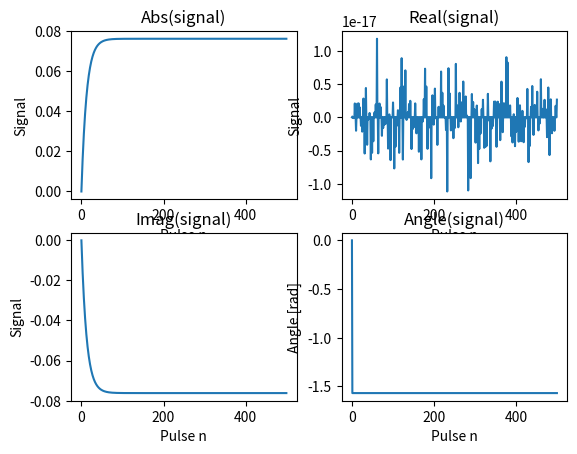

Here is the Python script that generated this plot:
"""EPG Simulation module

This module performs basic EPG simulations.
It is based upon /epg_code/matlab/EPG.m, as was written
and documented at 'http://epg.matthias-weigel.net' by
Matthias Weigel in 11/2014, and was reimplemented in Python
by Sjors Verschuren in 09/2021."""

from typing import Union, Tuple
import numpy as np
import matplotlib.pyplot as plt


def epg(
        N_in: int,
        alpha: Union[float, np.ndarray],
        TR: float,
        T1: float,
        T2: float,
        SP: complex = complex(1, 0),
        spoil: bool = True,
        rf_phase_mode: int = 1,
        rf_phase_inc: float = 150.
) -> Tuple[np.ndarray, np.ndarray, np.ndarray]:
    """
    Calculates the Extended Phase Graph (EPG) for some
    variants of gradient echo (GE) / steady state free
    precession (SSFP) sequences.

        Parameters:
            N_in  (int)                  : Number of repetitions
            alpha ((float|np.ndarray)    : Flip angle (constant or list) [deg]
            TR    (float)                : Repetition time               [ms]
            T1    (float)                : Longitudinal relaxation time  [ms]
            T2    (float)                : Transverse relaxation time    [ms]
            SP    (complex)              : Slice profile (default 1 + 0j)
            spoil (bool)                 : True*  - Unspoiled, balanced
                                           False  - Spoiled, unbalanced
            rf_phase_mode (int)          : +1* = RF spoiling with increment
                                           -1  - Alternating RF flip angles
                                           0   - For all pulses, phi=0deg
            rf_phase_inc  (float)        : Linear RF phase increment,
                                           used only if rf_phase_mode == +1
                                           (default 150) [deg]

        Returns:
            F0_vector (np.array[float]) : Vector of resulting F0 states
            Xi_F      (np.array[float]) : State evolution matrix of F states
            Xi_Z      (np.array[float]) : State evolution matrix of Z states
    """

    # Define max number of states
    maxstate = 150

    # Convert flip angle into [rad]
    alpha = (alpha / 180.0) * np.pi

    # Determine effective alpha and phi arrays and dedicated
    # length parameters: SSFP variant settings
    if type(alpha) == np.ndarray:
        # Calculate phi, flip angle array
        phi = np.array([-np.angle(SP)] * len(alpha))
        fa = np.array([abs(SP) * alpha] * len(alpha))
        # The flip angle (array) is repeated N_in times
        for pn in range(1, N_in):
            fa = np.concatenate(fa, alpha)
    elif type(alpha) == float:
        # Calculate phi, flip angle array
        phi = np.array(-np.angle(SP))
        fa = np.array(abs(SP) * alpha)
        # The flip angle is repeated N_in times
        fa_arr = np.zeros((N_in))
        fa_arr[0] = fa
        for pn in range(1, N_in):
            fa_arr[pn] = alpha
        fa = fa_arr
    else:
        raise TypeError("alpha should be either an array or float!")

    # fa_arr = np.zeros((1, len(alpha) * N_in))
    # fa_arr[:len(alpha)] = fa
    # for pn in range(1, N_in):  # The flip angle (array) is repeated N_in times
    #     fa_arr[len(alpha) * pn:len(alpha) * (pn + 1)] = np.array(alpha)

    # fa = fa_arr

    N = len(fa)
    Nm1 = N - 1
    Np1 = N + 1

    if rf_phase_mode == -1:
        # Realize alternating RF flip angles
        for i in range(len(fa)):
            if i % 2 == 0:
                fa[i] = -fa[i]

        phi[:N] = 0
        if N > 1:
            # More than one alternating flip angle? Use initial fa/2 pulse!
            pass  # fa(1)=fa(1)/2;

    elif rf_phase_mode == +1:
        # Realize RF spoiling with dedicated RF phase angle
        pn = np.array(range(N)) + 1
        phi = (pn - 1) * pn / 2.0 * rf_phase_inc / 180.0 * np.pi

    elif rf_phase_mode == 0:
        # Realize "normal" flip angles with phi=0
        phi[:N] = 0

    else:
        raise ValueError("rf_phase_mode should be in [0, -1, +1]")

    # Define relaxation operator E elements
    E1 = np.exp(-TR / T1)  # Eq.[23] in EPG-R
    E2 = np.exp(-TR / T2)  # Eq.[23] in EPG-R

    # Generate state matrices Omega before and after RF: Eq.[26] in EPG-R
    Omega_preRF = np.zeros((3, Np1), dtype=complex)
    Omega_postRF = np.zeros((3, N), dtype=complex)

    # Generate state evolution matrices Xi_F and Xi_Z: Eqs.[27] in EPG-R
    # Here, they will (only) contain all post-RF states == output variables
    Xi_F_out = np.zeros((2 * N - 1, N), dtype=complex)  # Xi_F with F+ and F- states, Eq.[27a]
    Xi_Z_out = np.zeros((N, N), dtype=complex)          # Xi_Z with Z states, Eq.[27b]

    # Starting with equilibrium magnetization M0=1 for t<0
    # You could change that !
    Omega_preRF[2, 0] = 1

    # Starting the calculation of EPG states over time
    # ,or "flow of magnetization in the EPG"
    # -------------------------------------------------------------------------------------------
    for pn in range(N):  # Loop over RF pulse #pn

        # Generate T matrix operator elements (RF pulse representation):
        # Eq.[15] or Eq.[18] in EPG-R
        # Since this generic SSFP example may change RF flip angle and/or
        # phase, the T matrix has to be updated within the RF pulse loop:
        T = np.zeros((3, 3), dtype=complex)
        T[0, 0] = np.cos(fa[pn] / 2) ** 2
        T[0, 1] = np.exp(+2j * phi[pn]) * np.sin(fa[pn] / 2) ** 2
        T[0, 2] = -1.0j * np.exp(+1j * phi[pn]) * np.sin(fa[pn])
        T[1, 0] = np.exp(-2j * phi[pn]) * np.sin(fa[pn] / 2) ** 2
        T[1, 1] = np.cos(fa[pn] / 2) ** 2
        T[1, 2] = +1.0j * np.exp(-1j * phi[pn]) * np.sin(fa[pn])
        T[2, 0] = -0.5j * np.exp(-1j * phi[pn]) * np.sin(fa[pn])
        T[2, 1] = +0.5j * np.exp(+1j * phi[pn]) * np.sin(fa[pn])
        T[2, 2] = np.cos(fa[pn])

        # In the following, further loops over the states' dephasing k will be
        # needed to realize operators T, E, and S.
        # --> Note that we deal with integral k units here, see EPG-R
        # Intead of "for loops over k", numpy's indexing will
        # be used, which is much faster for large values.
        # To improve efficiency, only states are calculated that could
        # be generated at all in the EPG before.
        if pn < maxstate:
            k = range(pn)  # "k loop index" with limit pn
        else:
            k = range(maxstate)
        k = np.array(list(k), dtype=int)

        # T matrix operator: RF pulse acting, mixing of F+, F-, and Z states
        # Expand T matrix relations from Eq.[15] or Eq.[18] in EPG-R
        Omega_postRF[:, k] = np.matmul(T, Omega_preRF[:, k])  # matrix product!

        # Store these post-RF states of the current Omega state matrix in
        # the Xi state evolution matrices
        Xi_F_out[Np1 - k - 2, pn] = Omega_postRF[0, k]
        Xi_F_out[Nm1 + k[1:], pn] = np.conj(Omega_postRF[1, k[1:]])
        Xi_Z_out[Np1 - k - 2, pn] = Omega_postRF[2, k]

        # E matrix operator: Experienced relaxation from the states
        # until the next TR.
        # Expand E matrix relations from Eqs.[23] and [24] in EPG-R
        Omega_preRF[0:1, k] = E2 * Omega_postRF[0:1, k]       # T2 relaxation F
        Omega_preRF[2, k[1:]] = E1 * Omega_postRF[2, k[1:]]   # T1 relaxation Z (k>0)
        Omega_preRF[2, 0] = E1 * Omega_postRF[2, 0] + 1 - E1  # T1 recovery Z (k=0)

        # S operator: Further dephasing / shifting of F+ and F- states
        # to the next TR.
        # With integral k units (see EPG-R):
        #   Delta(k) = +1 (unbalanced, up shifting),
        #   Delta(k) = 0 (balanced, skip S operator)
        if spoil:
            Omega_preRF[0, k + 1] = Omega_preRF[0, k]       # dephase F+
            Omega_preRF[1, k] = Omega_preRF[1, k + 1]       # dephase F-
            # generate conjugate pendant F+0 from F-0, see EPG-R
            Omega_preRF[0, 0] = np.conj(Omega_preRF[1, 0])

    # Output: "make nice zeros"
    # Erase some float point accuracy errors
    Xi_F_out[np.abs(Xi_F_out) < 1e-8] = 0
    Xi_Z_out[np.abs(Xi_Z_out) < 1e-8] = 0

    # Output: define "echoes" separately
    F0_vector_out = Xi_F_out[N - 1, :]

    # Subtract the RF phase from the simulations for each readout
    if rf_phase_mode == 1:
        F0_vector_out = F0_vector_out * np.exp(-1j * phi)

    return F0_vector_out, Xi_F_out, Xi_Z_out


def example(plot: bool = True):
    """Example function for using epg()"""

    # Define parameters
    T1 = .583       # T1 relaxation time of the spin [s]
    T2 = 0.055      # T2 relaxation time of the spin [s]
    B1 = 1          # B1 field of the spin [-]
    fa = 20         # Flip angle of the sequence [deg] (Can also be an array)
    Nfa = 500       # Number of flip angles to achieve a steady state [-]
    tr = 10E-03     # Repetition time [s]
    spoil = 1       # 0 = balanced, 1 = spoiled

    # Perform EPG Simulation
    F0, Xi_F, Xi_Z = epg(Nfa, fa, tr, T1, T2, complex(1, 0), spoil)

    # Plot results (if applicable)
    if plot:
        plt.figure()  # Create figure

        plt.subplot(2, 2, 1)  # Absolute signal
        plt.plot(range(len(F0)), np.abs(F0))
        plt.title("Abs(signal)")
        plt.xlabel("Pulse n")
        plt.ylabel("Signal")
        plt.subplot(2, 2, 2)  # Real part
        plt.plot(range(len(F0)), np.real(F0))
        plt.title("Real(signal)")
        plt.xlabel("Pulse n")
        plt.ylabel("Signal")
        plt.subplot(2, 2, 3)  # Imaginary part
        plt.plot(range(len(F0)), np.imag(F0))
        plt.title("Imag(signal)")
        plt.xlabel("Pulse n")
        plt.ylabel("Signal")
        plt.subplot(2, 2, 4)  # Angle
        plt.plot(range(len(F0)), np.angle(F0))
        plt.title("Angle(signal)")
        plt.xlabel("Pulse n")
        plt.ylabel("Angle [rad]")

        plt.show()  # Show figure


if __name__ == "__main__":
    example()
